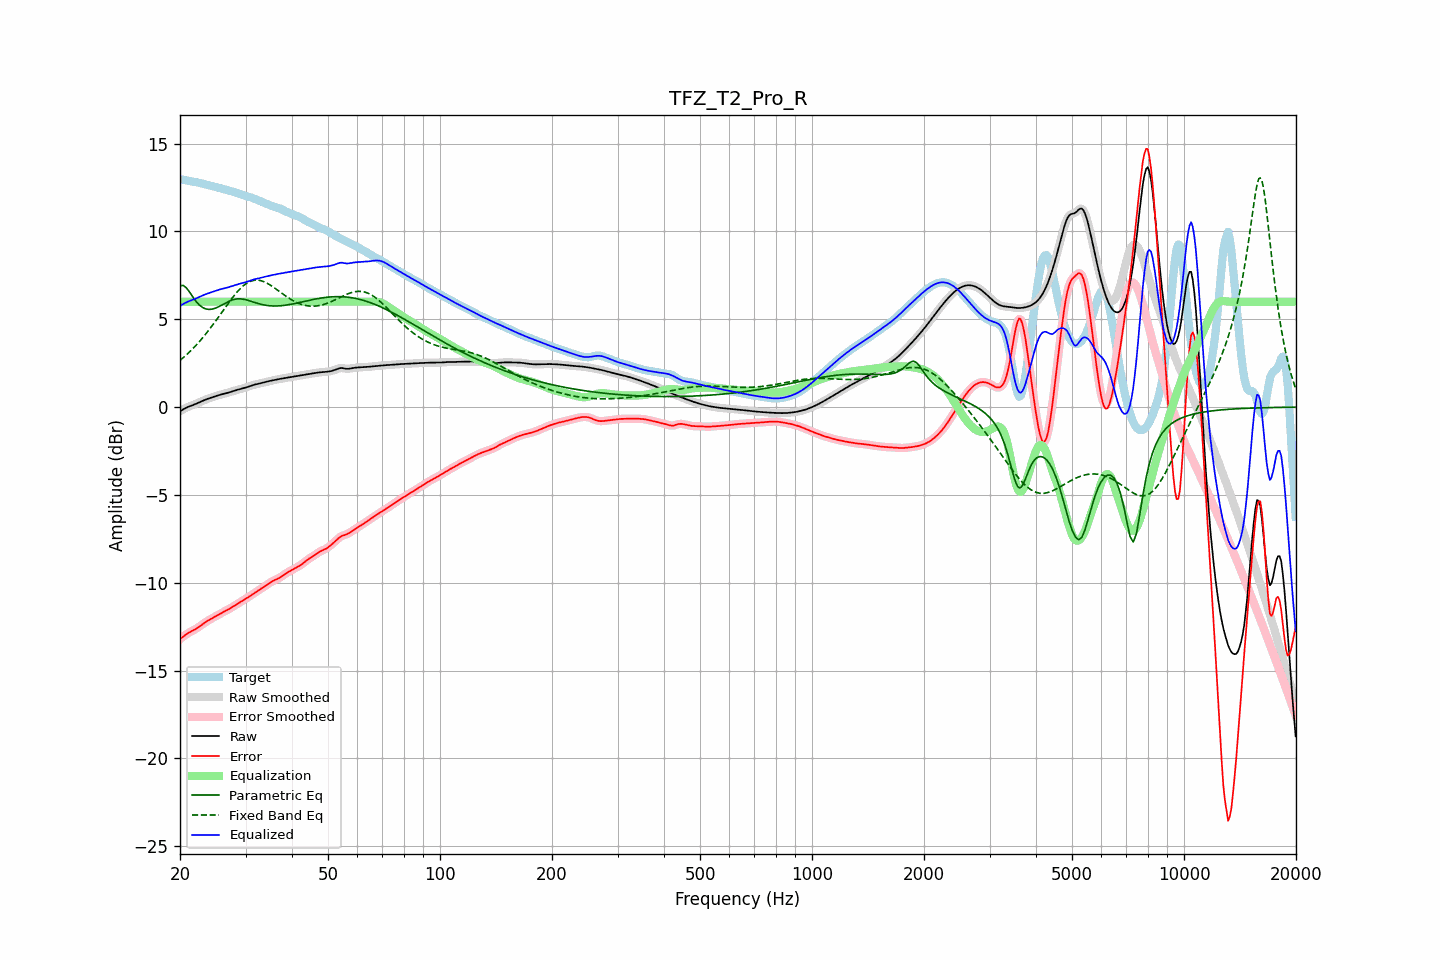

The table this chart was drawn from, first rows:
frequency, raw, error, smoothed, error_smoothed, equalization, parametric_eq, fixed_band_eq, equalized_raw, equalized_smoothed, target
20.00, -0.24, -13.21, -0.24, -13.22, 6.00, 6.91, 2.66, 5.76, 5.76, 12.98
20.20, -0.18, -13.14, -0.18, -13.14, 6.00, 6.92, 2.74, 5.82, 5.82, 12.96
20.40, -0.13, -13.07, -0.13, -13.07, 6.00, 6.93, 2.81, 5.87, 5.87, 12.94
20.61, -0.08, -13.00, -0.08, -13.00, 6.00, 6.86, 2.90, 5.92, 5.92, 12.92
20.81, -0.03, -12.93, -0.03, -12.93, 6.00, 6.79, 2.98, 5.97, 5.97, 12.90
21.02, 0.01, -12.87, 0.01, -12.87, 6.00, 6.66, 3.06, 6.01, 6.01, 12.88
21.23, 0.05, -12.82, 0.05, -12.82, 6.00, 6.54, 3.15, 6.05, 6.05, 12.87
21.44, 0.08, -12.77, 0.08, -12.77, 6.00, 6.41, 3.24, 6.08, 6.08, 12.85
21.66, 0.12, -12.72, 0.12, -12.72, 6.00, 6.27, 3.33, 6.12, 6.12, 12.84
21.87, 0.15, -12.67, 0.15, -12.67, 6.00, 6.14, 3.43, 6.15, 6.15, 12.82
22.09, 0.19, -12.62, 0.19, -12.62, 6.00, 6.02, 3.52, 6.19, 6.19, 12.81
22.31, 0.23, -12.56, 0.23, -12.56, 6.00, 5.92, 3.62, 6.23, 6.23, 12.79
22.54, 0.27, -12.50, 0.27, -12.50, 6.00, 5.82, 3.72, 6.27, 6.27, 12.77
22.76, 0.31, -12.43, 0.31, -12.43, 6.00, 5.74, 3.83, 6.31, 6.31, 12.74
22.99, 0.35, -12.37, 0.35, -12.37, 6.00, 5.67, 3.94, 6.35, 6.35, 12.72
23.22, 0.39, -12.30, 0.39, -12.30, 6.00, 5.63, 4.05, 6.39, 6.39, 12.69
23.45, 0.43, -12.24, 0.43, -12.24, 6.00, 5.59, 4.16, 6.43, 6.43, 12.67
23.69, 0.46, -12.18, 0.46, -12.18, 6.00, 5.57, 4.28, 6.46, 6.46, 12.64
23.92, 0.49, -12.13, 0.49, -12.13, 6.00, 5.56, 4.39, 6.49, 6.49, 12.62
24.16, 0.53, -12.07, 0.53, -12.07, 6.00, 5.57, 4.51, 6.53, 6.53, 12.60
24.40, 0.56, -12.02, 0.56, -12.02, 6.00, 5.58, 4.63, 6.56, 6.56, 12.58
24.65, 0.59, -11.97, 0.59, -11.97, 6.00, 5.60, 4.76, 6.59, 6.59, 12.56
24.89, 0.62, -11.92, 0.62, -11.92, 6.00, 5.63, 4.88, 6.62, 6.62, 12.54
25.14, 0.65, -11.87, 0.65, -11.87, 6.00, 5.67, 5.01, 6.65, 6.65, 12.51
25.39, 0.68, -11.81, 0.68, -11.81, 6.00, 5.71, 5.14, 6.68, 6.68, 12.49
25.65, 0.70, -11.76, 0.70, -11.76, 6.00, 5.76, 5.27, 6.70, 6.70, 12.47
25.91, 0.73, -11.71, 0.73, -11.71, 6.00, 5.81, 5.39, 6.73, 6.73, 12.44
26.16, 0.75, -11.67, 0.75, -11.67, 6.00, 5.86, 5.52, 6.75, 6.75, 12.42
26.43, 0.77, -11.62, 0.77, -11.62, 6.00, 5.91, 5.65, 6.77, 6.77, 12.39
26.69, 0.80, -11.57, 0.80, -11.57, 6.00, 5.96, 5.78, 6.80, 6.80, 12.37
26.96, 0.82, -11.52, 0.82, -11.52, 6.00, 6.01, 5.91, 6.82, 6.82, 12.35
27.23, 0.85, -11.47, 0.85, -11.47, 6.00, 6.05, 6.03, 6.85, 6.85, 12.32
27.50, 0.88, -11.42, 0.88, -11.42, 6.00, 6.09, 6.15, 6.88, 6.88, 12.29
27.77, 0.91, -11.36, 0.91, -11.36, 6.00, 6.11, 6.27, 6.91, 6.91, 12.27
28.05, 0.94, -11.30, 0.94, -11.30, 6.00, 6.14, 6.39, 6.94, 6.94, 12.24
28.33, 0.97, -11.24, 0.97, -11.24, 6.00, 6.15, 6.50, 6.97, 6.97, 12.21
28.62, 0.99, -11.18, 0.99, -11.18, 6.00, 6.16, 6.60, 6.99, 6.99, 12.18
28.90, 1.02, -11.13, 1.02, -11.13, 6.00, 6.16, 6.70, 7.02, 7.02, 12.14
29.19, 1.04, -11.07, 1.04, -11.07, 6.00, 6.16, 6.79, 7.04, 7.04, 12.11
29.48, 1.06, -11.02, 1.06, -11.02, 6.00, 6.15, 6.88, 7.06, 7.06, 12.08
29.78, 1.09, -10.96, 1.09, -10.96, 6.00, 6.13, 6.95, 7.09, 7.09, 12.05
30.08, 1.12, -10.91, 1.12, -10.91, 6.00, 6.11, 7.02, 7.12, 7.12, 12.02
30.38, 1.15, -10.85, 1.15, -10.85, 6.00, 6.09, 7.08, 7.15, 7.15, 12.00
30.68, 1.18, -10.79, 1.18, -10.79, 6.00, 6.06, 7.13, 7.18, 7.18, 11.97
30.99, 1.21, -10.73, 1.21, -10.73, 6.00, 6.03, 7.17, 7.21, 7.21, 11.94
31.30, 1.24, -10.67, 1.24, -10.67, 6.00, 6.00, 7.20, 7.24, 7.24, 11.91
31.61, 1.27, -10.60, 1.27, -10.60, 6.00, 5.97, 7.22, 7.27, 7.27, 11.87
31.93, 1.29, -10.54, 1.29, -10.54, 6.00, 5.94, 7.23, 7.29, 7.29, 11.84
32.24, 1.31, -10.48, 1.31, -10.48, 6.00, 5.91, 7.23, 7.31, 7.31, 11.80
32.57, 1.33, -10.42, 1.33, -10.42, 6.00, 5.89, 7.22, 7.33, 7.33, 11.76
32.89, 1.36, -10.37, 1.36, -10.37, 6.00, 5.86, 7.21, 7.36, 7.36, 11.72
33.22, 1.38, -10.31, 1.38, -10.31, 6.00, 5.84, 7.18, 7.38, 7.38, 11.69
33.55, 1.40, -10.25, 1.40, -10.25, 6.00, 5.82, 7.15, 7.40, 7.40, 11.65
33.89, 1.43, -10.19, 1.43, -10.19, 6.00, 5.80, 7.11, 7.43, 7.43, 11.61
34.23, 1.45, -10.12, 1.45, -10.12, 6.00, 5.79, 7.06, 7.45, 7.45, 11.57
34.57, 1.47, -10.06, 1.47, -10.06, 6.00, 5.78, 7.01, 7.47, 7.47, 11.53
34.92, 1.49, -10.00, 1.49, -10.00, 6.00, 5.77, 6.96, 7.49, 7.49, 11.49
35.27, 1.51, -9.94, 1.51, -9.94, 6.00, 5.76, 6.90, 7.51, 7.51, 11.45
35.62, 1.53, -9.89, 1.53, -9.89, 6.00, 5.76, 6.83, 7.53, 7.53, 11.42
35.97, 1.55, -9.85, 1.55, -9.85, 6.00, 5.76, 6.77, 7.55, 7.55, 11.39
... 635 more rows
